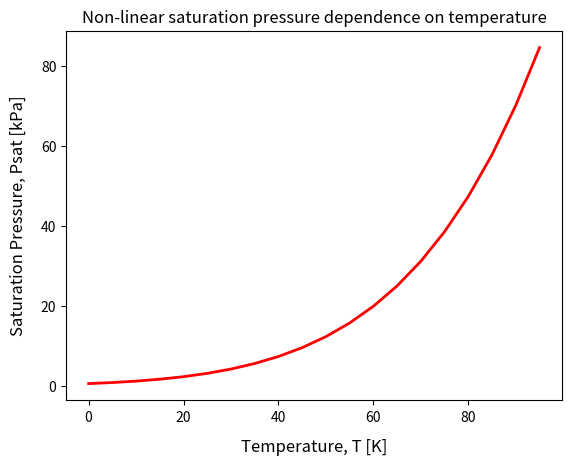
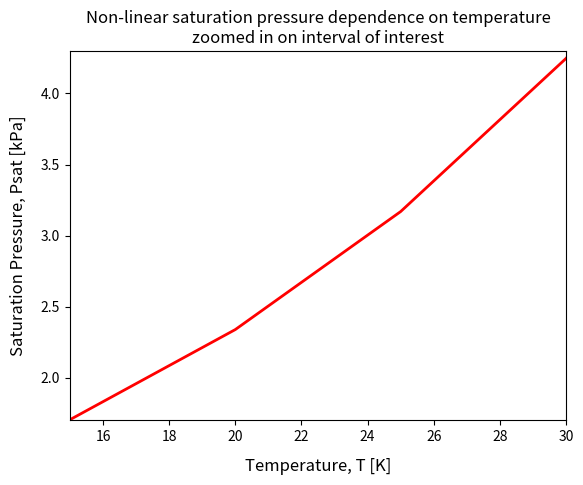

These charts were generated, in order, by the following Python code:
import numpy as np

TC = np.array([ 0.01,  5., 10., 15., 20.,
               25.  , 30., 35., 40., 45.,
               50.  , 55., 60., 65., 70.,
               75.  , 80., 85., 90., 95. ])

P_sat = np.array([ 0.6113,  0.8721,  1.2276,  1.7051,  2.339,
                   3.169 ,  4.246 ,  5.628 ,  7.384 ,  9.593,
                  12.349 , 15.758 , 19.940 , 25.03  , 31.19 ,
                  38.58  , 47.39  , 57.83  , 70.14  , 84.55  ])

assert TC.size == P_sat.size, "Data size mismatch between TC and P_sat"

print("Saturation Pressure [kPa] versus Temperature [C]")
print()
print("Temperature    Pressure")
print("-----------    --------")
for T, P in zip(TC, P_sat):
    string  = "   "
    string += '{:5.2f}'.format(T)
    string += "       "
    string += '{:7.4f}'.format(P)
    print(string)

def linearly_interpolate_Psat(T):
    """Linear interpolation of Psat vs T data.
    
    Uses TC and P_sat arrays from previous cell (so that cell must be run first)
    """

    assert T >= TC[0] and T <= TC[-1], "Temperature is out of range"

    for i, t in enumerate(TC):    # find the input temperature in the list
        if (t == T):              # the input T has a known P
            return P_sat[i]
        elif (t > T):             # t has gone above T, so this t is T_2 = TC[i]; then T_1 = TC[i-1]
            P = P_sat[i-1] + (T - TC[i-1]) * ( (P_sat[i] - P_sat[i-1]) / (TC[i] - TC[i-1]) )
            return P
        else:                     # t < T so keep looking for when t crosses over T
            continue              # continue loop
    assert False, "If we get here, our algorithm failed or the TC array is not monotonic increasing"

T = 21.5
P = linearly_interpolate_Psat(T)
print("T [C] = ", T, "and Psat [kPa] = ", P)

import matplotlib.pyplot as plt
fig = plt.figure(1)
plt.plot(TC, P_sat, 'r-', linewidth = 2.0)
plt.xlabel("Temperature, T [K]", fontsize=12, labelpad=10)
plt.ylabel("Saturation Pressure, Psat [kPa]", fontsize=12, labelpad=10)
title_string  = "Non-linear saturation pressure dependence on temperature"
plt.title(title_string)
plt.show()

fig = plt.figure(2)
plt.plot(TC, P_sat, 'r-', linewidth = 2.0)
plt.xlabel("Temperature, T [K]", fontsize=12, labelpad=10)
plt.ylabel("Saturation Pressure, Psat [kPa]", fontsize=12, labelpad=10)

# zoom in on region of interest
plt.xlim(15.0, 30.0)
plt.ylim( 1.7,  4.3)
title_string  = "Non-linear saturation pressure dependence on temperature\n"
title_string += "zoomed in on interval of interest"

plt.title(title_string)
plt.show()


